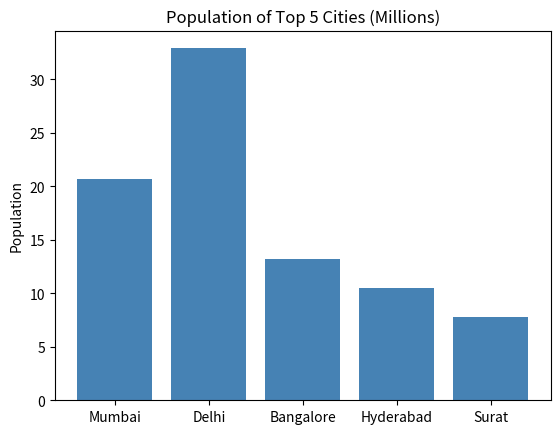

The script that saved this image:
#22-06-26
#Population of Top 5 Indian Cities

import matplotlib.pyplot as plt

cities = ['Mumbai','Delhi','Bangalore','Hyderabad','Surat']
pop = [20.7,32.9,13.2,10.5,7.8]
plt.bar(cities, pop, color='steelblue')
plt.title('Population of Top 5 Cities (Millions)')
plt.ylabel('Population')
plt.show()
